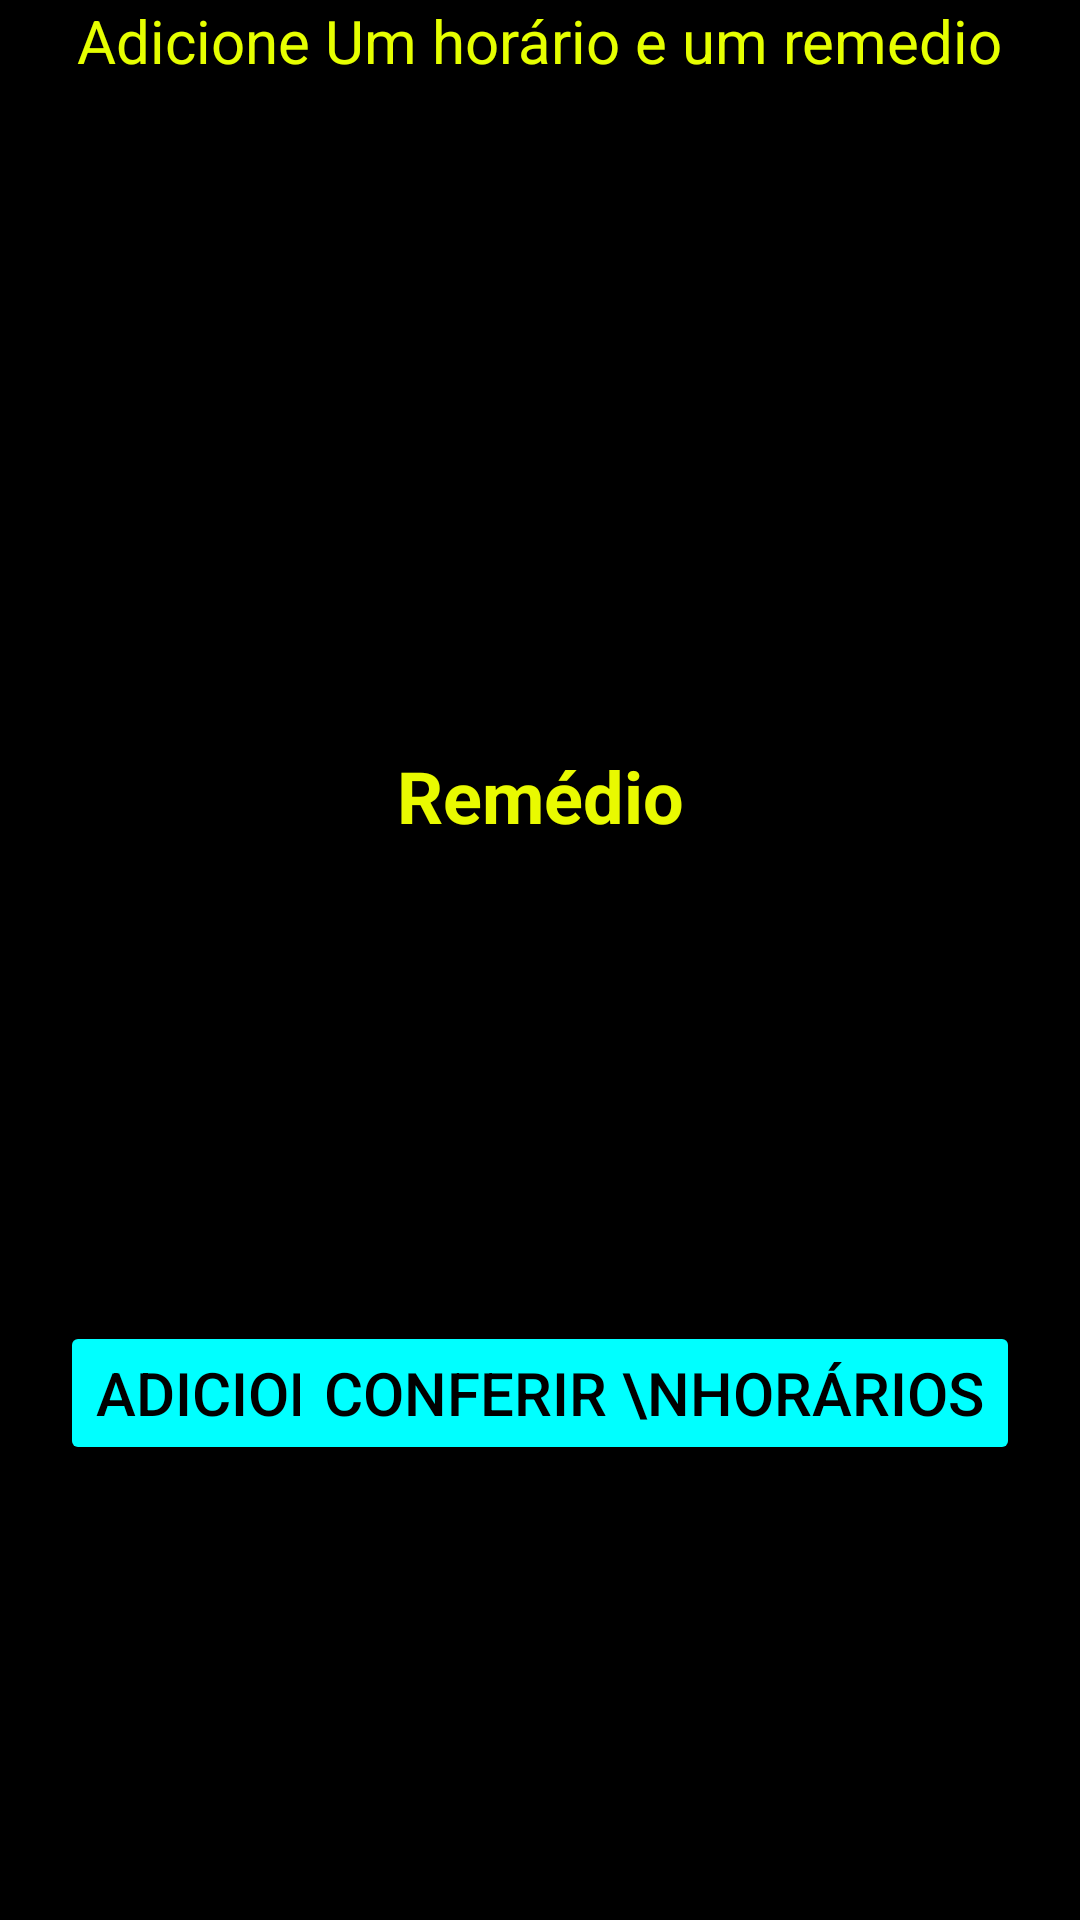

Reconstruct the res/layout file that produces this screen, plus the resources it refers to.
<!-- AndroidManifest.xml: application theme Theme.RemedioIdoso -->
<!-- res/layout/activity_main.xml -->
<?xml version="1.0" encoding="utf-8"?>
<androidx.constraintlayout.widget.ConstraintLayout xmlns:android="http://schemas.android.com/apk/res/android"
    xmlns:app="http://schemas.android.com/apk/res-auto"
    xmlns:tools="http://schemas.android.com/tools"
    android:layout_width="match_parent"
    android:layout_height="match_parent"
    tools:context=".MainActivity"
    android:background="@color/black">

    <TextView
        android:id="@+id/Mensagem"
        android:layout_width="wrap_content"
        android:layout_height="wrap_content"
        android:text="Adicione Um horário e um remedio"
        android:textColor="#E6FF00"
        android:textSize="20sp"
        app:layout_constraintEnd_toEndOf="parent"
        app:layout_constraintStart_toStartOf="parent"
        app:layout_constraintTop_toTopOf="parent" />

    <TimePicker
        android:id="@+id/Relogio"
        android:layout_width="match_parent"
        android:layout_height="wrap_content"
        android:numbersBackgroundColor="@color/white"
        android:numbersSelectorColor="@color/white"
        android:outlineAmbientShadowColor="@color/white"
        android:numbersTextColor="@color/purple_700"
        android:timePickerMode="spinner"
        app:layout_constraintEnd_toEndOf="parent"
        app:layout_constraintHorizontal_bias="1.0"
        app:layout_constraintStart_toStartOf="parent"
        app:layout_constraintTop_toBottomOf="@+id/Mensagem" />

    <EditText
        android:id="@+id/NomeRemedio"
        android:layout_width="wrap_content"
        android:layout_height="wrap_content"
        android:ems="10"
        android:gravity="center"
        android:inputType="textPersonName"
        android:text="Remédio"
        android:textColor="#E9FA00"
        android:textSize="24sp"
        android:textStyle="bold"
        app:layout_constraintEnd_toEndOf="parent"
        app:layout_constraintStart_toStartOf="parent"
        app:layout_constraintTop_toBottomOf="@+id/Relogio" />

    <Button
        android:id="@+id/BtAdd"
        android:layout_width="wrap_content"
        android:layout_height="wrap_content"
        android:layout_marginStart="20dp"
        android:backgroundTint="#00FFFF"
        android:text="Adicionar\n Remédio"
        android:textColor="#000000"
        android:textSize="20sp"
        app:layout_constraintBottom_toBottomOf="parent"
        app:layout_constraintStart_toStartOf="parent"
        app:layout_constraintTop_toBottomOf="@+id/NomeRemedio" />

    <Button
        android:id="@+id/BtConfere"
        android:layout_width="wrap_content"
        android:layout_height="wrap_content"
        android:layout_marginEnd="20dp"
        android:backgroundTint="#00FFFF"
        android:text="Conferir \nHorários"
        android:textColor="#000000"
        android:textSize="20sp"
        app:layout_constraintBottom_toBottomOf="parent"
        app:layout_constraintEnd_toEndOf="parent"
        app:layout_constraintTop_toBottomOf="@+id/NomeRemedio" />


</androidx.constraintlayout.widget.ConstraintLayout>
<!-- resources referenced by this layout -->
<resources>
  <style name="Theme.RemedioIdoso" parent="Theme.MaterialComponents.DayNight.DarkActionBar">
          
          <item name="colorPrimary">@color/purple_500</item>
          <item name="colorPrimaryVariant">@color/purple_700</item>
          <item name="colorOnPrimary">@color/white</item>
          
          <item name="colorSecondary">@color/teal_200</item>
          <item name="colorSecondaryVariant">@color/teal_700</item>
          <item name="colorOnSecondary">@color/black</item>
          
          <item name="android:statusBarColor" tools:targetApi="l">?attr/colorPrimaryVariant</item>
          
      </style>
  <!-- not gathered from this repository: default colours our renderer supplied (Android Studio template values) -->
  <color name="purple_500">#FF6200EE</color>
  <color name="purple_700">#FF3700B3</color>
  <color name="teal_200">#FF03DAC5</color>
  <color name="teal_700">#FF018786</color>
  <color name="black">#FF000000</color>
  <color name="white">#FFFFFFFF</color>
</resources>
